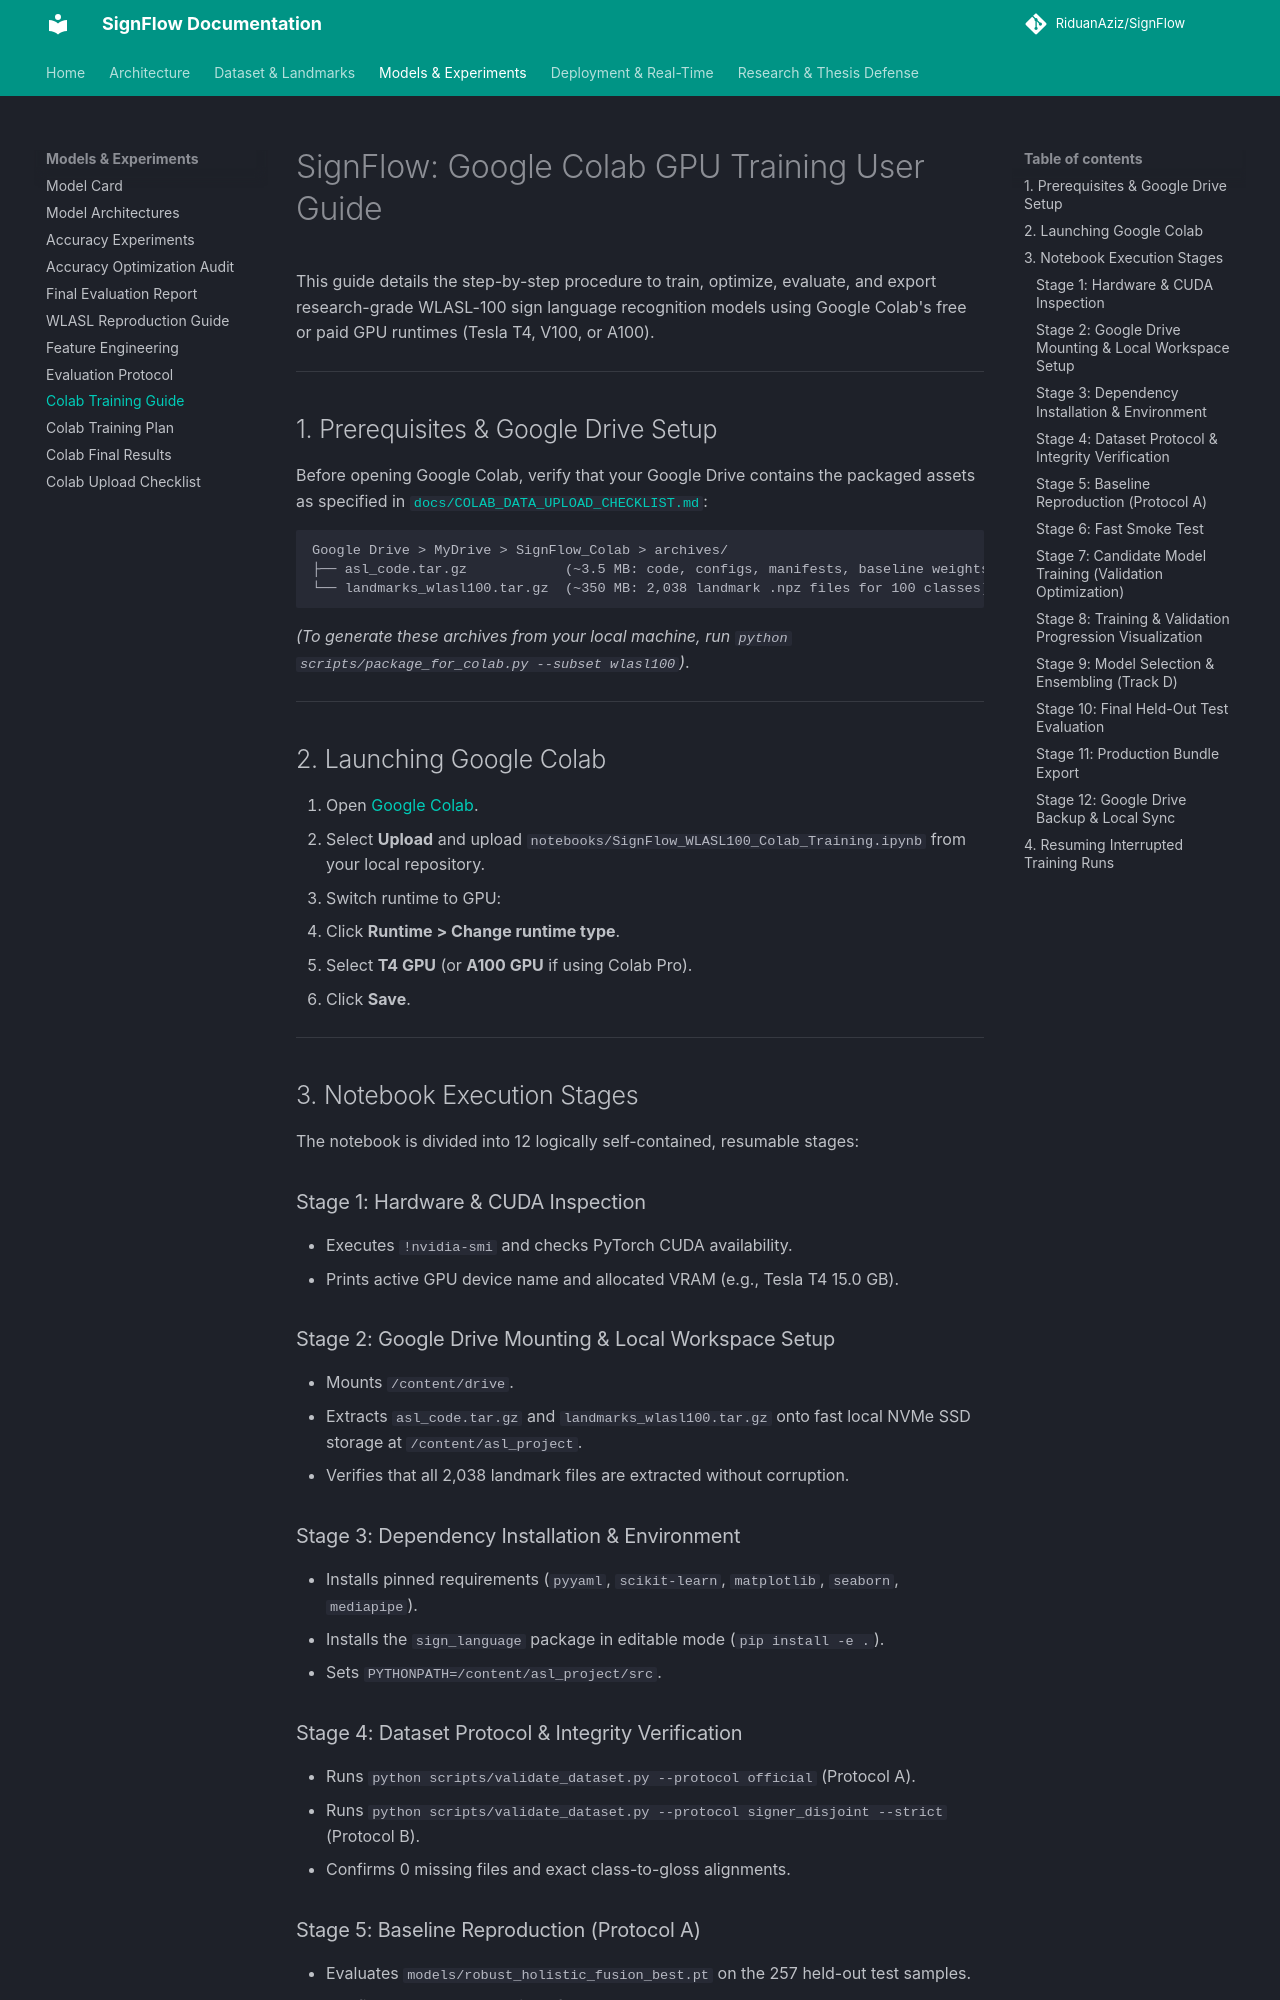

repository: RiduanAziz/Robust-Real-Time-Dynamic-Word-Level-American-Sign-Language-Recognition · page: COLAB_TRAINING_GUIDE/index.html · generator: mkdocs

# SignFlow: Google Colab GPU Training User Guide

This guide details the step-by-step procedure to train, optimize, evaluate, and export research-grade WLASL-100 sign language recognition models using Google Colab's free or paid GPU runtimes (Tesla T4, V100, or A100).

---

## 1. Prerequisites & Google Drive Setup

Before opening Google Colab, verify that your Google Drive contains the packaged assets as specified in [`docs/COLAB_DATA_UPLOAD_CHECKLIST.md`](file:///f:/Robust-Real-Time-Dynamic-Word-Level-American-Sign-Language-Recognition/docs/COLAB_DATA_UPLOAD_CHECKLIST.md):

```
Google Drive > MyDrive > SignFlow_Colab > archives/
├── asl_code.tar.gz            (~3.5 MB: code, configs, manifests, baseline weights)
└── landmarks_wlasl100.tar.gz  (~350 MB: 2,038 landmark .npz files for 100 classes)
```

*(To generate these archives from your local machine, run `python scripts/package_for_colab.py --subset wlasl100`)*.

---

## 2. Launching Google Colab

1. Open [Google Colab](https://colab.research.google.com).
2. Select **Upload** and upload `notebooks/SignFlow_WLASL100_Colab_Training.ipynb` from your local repository.
3. Switch runtime to GPU:
   - Click **Runtime > Change runtime type**.
   - Select **T4 GPU** (or **A100 GPU** if using Colab Pro).
   - Click **Save**.

---

## 3. Notebook Execution Stages

The notebook is divided into 12 logically self-contained, resumable stages:

### Stage 1: Hardware & CUDA Inspection
- Executes `!nvidia-smi` and checks PyTorch CUDA availability.
- Prints active GPU device name and allocated VRAM (e.g., Tesla T4 15.0 GB).

### Stage 2: Google Drive Mounting & Local Workspace Setup
- Mounts `/content/drive`.
- Extracts `asl_code.tar.gz` and `landmarks_wlasl100.tar.gz` onto fast local NVMe SSD storage at `/content/asl_project`.
- Verifies that all 2,038 landmark files are extracted without corruption.

### Stage 3: Dependency Installation & Environment
- Installs pinned requirements (`pyyaml`, `scikit-learn`, `matplotlib`, `seaborn`, `mediapipe`).
- Installs the `sign_language` package in editable mode (`pip install -e .`).
- Sets `PYTHONPATH=/content/asl_project/src`.

### Stage 4: Dataset Protocol & Integrity Verification
- Runs `python scripts/validate_dataset.py --protocol official` (Protocol A).
- Runs `python scripts/validate_dataset.py --protocol signer_disjoint --strict` (Protocol B).
- Confirms 0 missing files and exact class-to-gloss alignments.

### Stage 5: Baseline Reproduction (Protocol A)
- Evaluates `models/robust_holistic_fusion_best.pt` on the 257 held-out test samples.
- Confirms exact reproduction of:
  - **Top-1 Accuracy**: 74.32%
  - **Top-5 Accuracy**: 88.72%
  - **Macro-F1**: 0.7213
